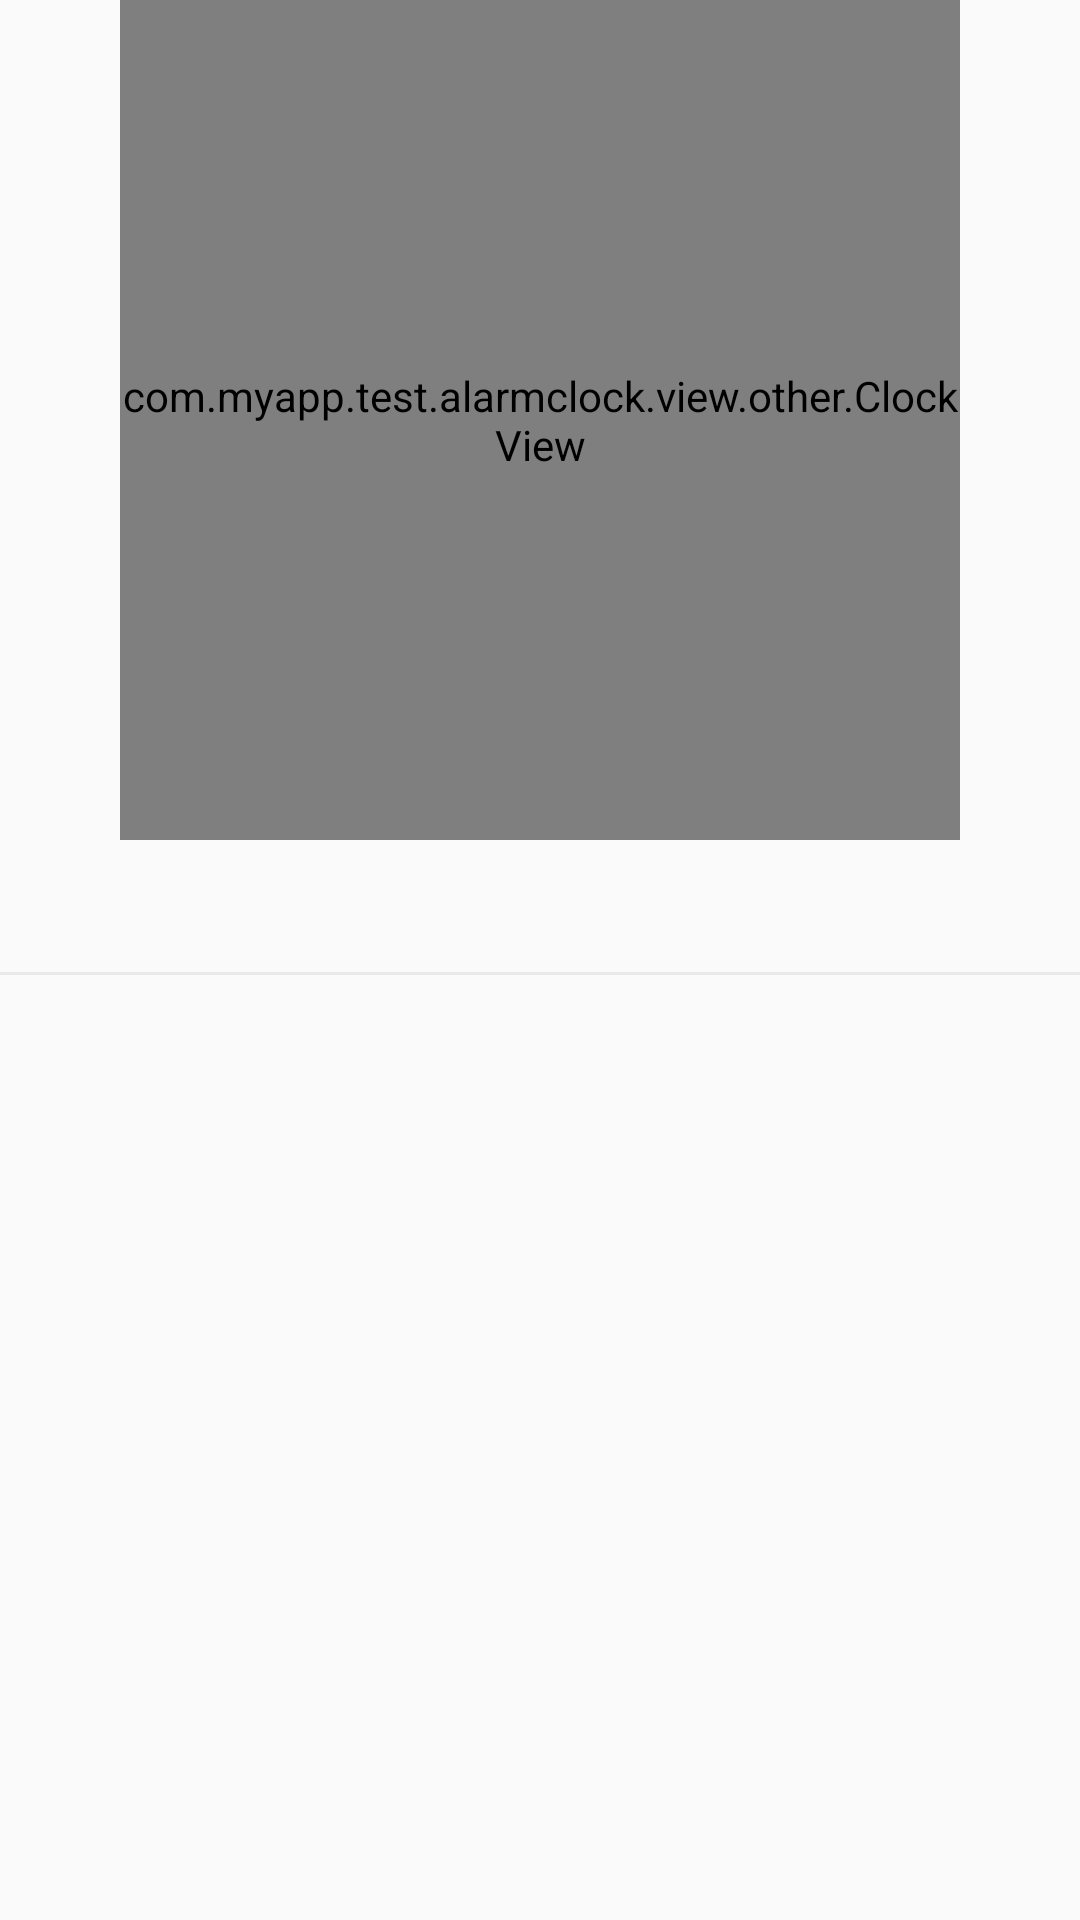

This screen was rendered from an Android layout file. Write that file and the resources it references.
<!-- AndroidManifest.xml: application theme AppTheme -->
<!-- res/layout/activity_main.xml -->
<?xml version="1.0" encoding="utf-8"?>
<LinearLayout xmlns:android="http://schemas.android.com/apk/res/android"
    xmlns:tools="http://schemas.android.com/tools"
    android:layout_width="match_parent"
    android:layout_height="match_parent"
    android:orientation="vertical"
    android:layout_margin="10dp"
    tools:context=".view.MainActivity">

    <ImageSwitcher
        android:id="@+id/image_switcher"
        android:layout_width="280dp"
        android:layout_height="280dp"
        android:layout_gravity="center">

        <com.myapp.test.alarmclock.view.other.ClockView style="@style/myClockView" />

        <com.myapp.test.alarmclock.view.other.DigitalClockView
        style="@style/myClockView"/>

    </ImageSwitcher>

    <TextView
        android:id="@+id/info_text"
        style="@style/InfoText" />

    <FrameLayout
        android:layout_width="match_parent"
        android:layout_height="match_parent">

        <View
            style="@style/Line" />

        <androidx.recyclerview.widget.RecyclerView
            android:id="@+id/list"
            style="@style/RecyclerView"
            android:clipToPadding="false"
            android:paddingBottom="90dp"  />

        <Button
            android:id="@+id/create"
            style="@style/AddButton" />

    </FrameLayout>

</LinearLayout>
<!-- resources referenced by this layout -->
<resources>
  <style name="AddButton">
          <item name="android:layout_width">50dp</item>
          <item name="android:layout_height">50dp</item>
          <item name="android:layout_gravity">bottom|center</item>
          <item name="android:background">@drawable/add_button_selector</item>
          <item name="android:layout_marginBottom">15dp</item>
      </style>
  <style name="InfoText" parent="AlarmClockTextDay">
          <item name="android:layout_gravity">center</item>
          <item name="android:layout_marginTop">10dp</item>
          <item name="android:layout_marginBottom">15dp</item>
          <item name="android:textColor">@color/colorBlack</item>
      </style>
  <style name="Line">
          <item name="android:layout_width">wrap_content</item>
          <item name="android:layout_height">1dp</item>
          <item name="android:background">@color/colorGray</item>
      </style>
  <style name="RecyclerView">
          <item name="android:layout_width">match_parent</item>
          <item name="android:layout_height">match_parent</item>
      </style>
  <style name="myClockView">
          <item name="android:layout_width">match_parent</item>
          <item name="android:layout_height">match_parent</item>
      </style>
  <style name="AppTheme" parent="Theme.AppCompat.Light">
          <item name="colorPrimaryDark">@color/colorBlack</item>
          <item name="colorAccent">@color/colorBlack</item>
      </style>
  <!-- drawable add_button_selector (drawable) -->
  <?xml version="1.0" encoding="utf-8"?>
  <selector xmlns:android="http://schemas.android.com/apk/res/android">
      <item android:state_pressed="true" android:drawable="@drawable/ic_add_gray"/>
      <item android:state_pressed="false" android:drawable="@drawable/ic_add_black"/>
  </selector>
  <style name="AlarmClockTextDay">
          <item name="android:layout_width">wrap_content</item>
          <item name="android:layout_height">wrap_content</item>
      </style>
  <color name="colorBlack">#000000</color>
  <color name="colorGray">#E9E9E9</color>
  <!-- drawable ic_add_gray (drawable) -->
  <vector android:height="24dp" android:tint="#DCDCDC"
      android:viewportHeight="24.0" android:viewportWidth="24.0"
      android:width="24dp" xmlns:android="http://schemas.android.com/apk/res/android">
      <path android:fillColor="#FF000000" android:pathData="M12,2C6.48,2 2,6.48 2,12s4.48,10 10,10 10,-4.48 10,-10S17.52,2 12,2zM17,13h-4v4h-2v-4L7,13v-2h4L11,7h2v4h4v2z"/>
  </vector>
</resources>
